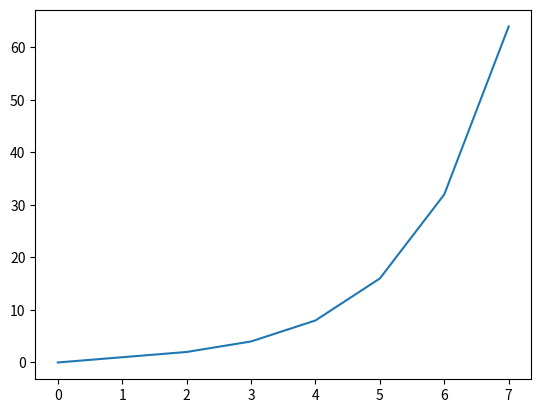

Write Python code to recreate this figure.
from matplotlib import pyplot as plt

plt.plot([0, 1, 2, 4, 8, 16, 32, 64])
plt.show()
